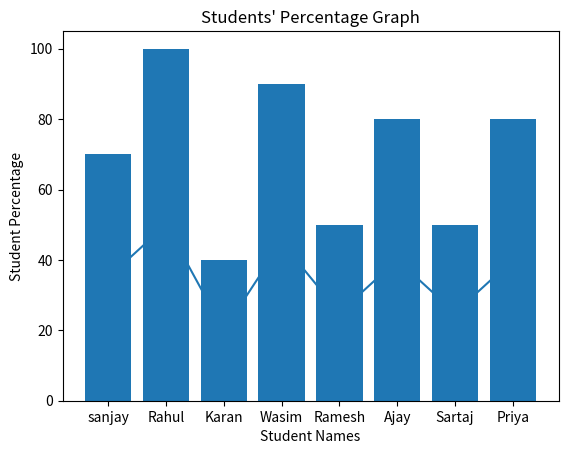

Write the Python code that produced this figure.
import matplotlib.pyplot as plt

students_names=["sanjay","Rahul","Karan","Wasim","Ramesh","Ajay","Sartaj","Priya"]
students_marks=[35,50,20,45,25,40,25,40]

marks_perc = []
for x in students_marks:
	res = (x/50)*100
	marks_perc.append(res)

print(marks_perc)

# line chart
def marks_line_chart():
  plt.plot(students_names,students_marks)
  plt.title("Students Marks Graph")
  plt.xlabel("Students Names")
  plt.ylabel("Students Marks")
  plt.show()

marks_line_chart()

# bar chart 
def percentage_bar_chart():
  plt.bar(students_names,marks_perc)
  plt.title("Students' Percentage Graph")
  plt.xlabel("Student Names")
  plt.ylabel("Student Percentage")
  plt.show()

percentage_bar_chart()
